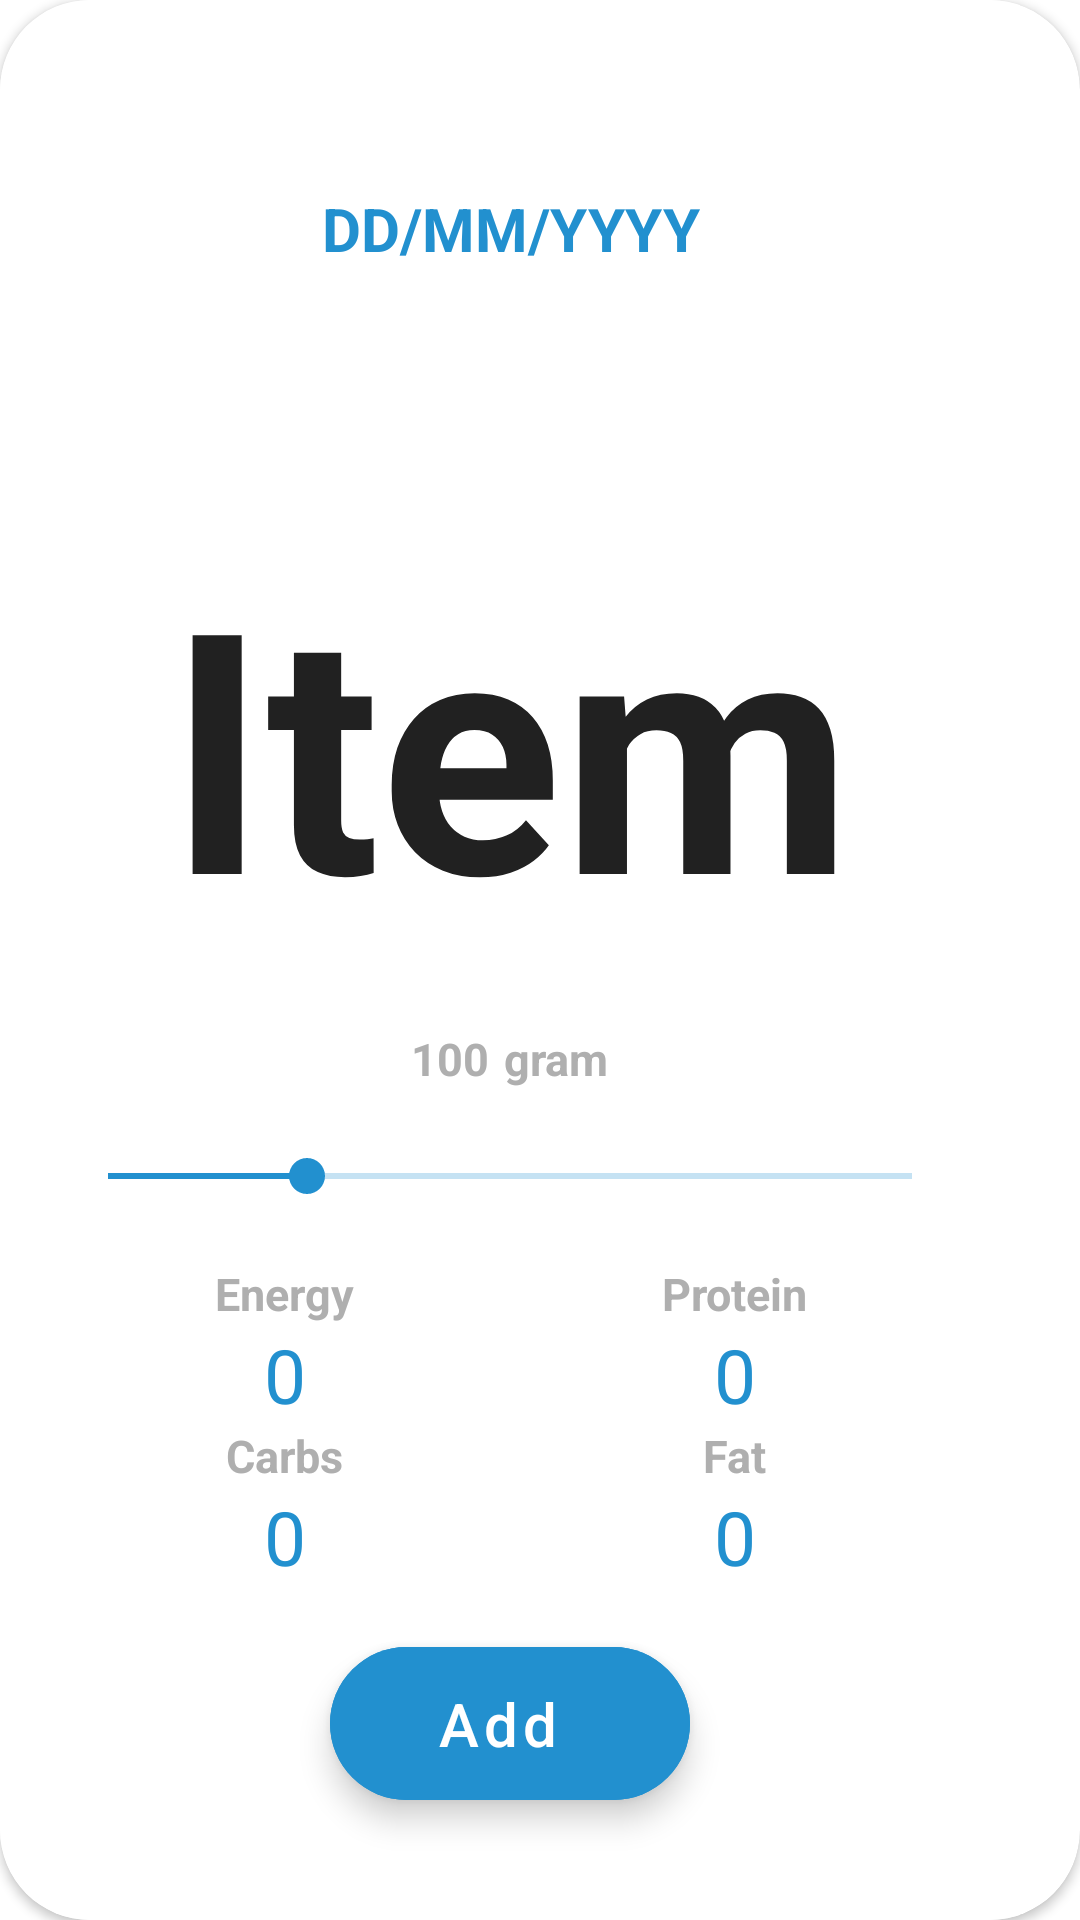

Reconstruct the res/layout file that produces this screen, plus the resources it refers to.
<!-- AndroidManifest.xml: application theme Theme.FoodTrack -->
<!-- res/layout/dialog_add_food.xml -->
<?xml version="1.0" encoding="utf-8"?>
<layout xmlns:android="http://schemas.android.com/apk/res/android"
    xmlns:app="http://schemas.android.com/apk/res-auto"
    xmlns:tools="http://schemas.android.com/tools"
    tools:context=".Fragment.ProfileFragment">

    <androidx.cardview.widget.CardView
        android:layout_width="wrap_content"
        android:layout_height="wrap_content"
        android:elevation="2dp"
        app:cardCornerRadius="30sp">

        <LinearLayout
            android:layout_width="wrap_content"
            android:layout_height="match_parent"
            android:background="@color/white"
            android:padding="20dp"
            android:orientation="vertical">

            <TextView
                android:id="@+id/current_date"
                android:layout_width="300dp"
                android:layout_height="wrap_content"
                android:layout_weight="2"
                android:gravity="center"
                android:text="DD/MM/YYYY"
                android:textColor="@color/icons"
                android:textSize="20sp"
                android:textStyle="bold" />

            <LinearLayout
                android:layout_width="match_parent"
                android:layout_height="wrap_content"
                android:layout_weight="4"
                android:layout_marginTop="20dp"
                android:orientation="vertical"
                android:gravity="center">

                <TextView
                    android:id="@+id/foodName"
                    android:layout_width="match_parent"
                    android:layout_height="wrap_content"
                    android:layout_weight="3"
                    android:text="Item"
                    android:textColor="@color/text_primary"
                    android:autoSizeTextType="uniform"
                    android:textStyle="bold"
                    android:gravity="center"/>

                <LinearLayout
                    android:layout_width="wrap_content"
                    android:layout_height="wrap_content"
                    >
                <TextView
                    android:id="@+id/grams_LBL"
                    android:layout_width="wrap_content"
                    android:layout_height="wrap_content"
                    android:text="100"
                    android:textColor="@color/text_secondary"
                    android:textSize="15sp"
                    android:textStyle="bold"/>
                <TextView
                    android:layout_width="wrap_content"
                    android:layout_height="wrap_content"
                    android:text="gram"
                    android:textColor="@color/text_secondary"
                    android:textSize="15sp"
                    android:textStyle="bold"
                    android:layout_marginStart="5dp"

                    />

                </LinearLayout>
            </LinearLayout>

            <SeekBar
                android:id="@+id/grams_seekBar"
                android:layout_width="match_parent"
                android:layout_height="wrap_content"
                android:layout_marginTop="20dp"

                android:progress="100"
                android:max="400"
                android:min="1"
                android:progressBackgroundTint="@color/icons"
                />

            <LinearLayout
                android:layout_width="match_parent"
                android:layout_height="wrap_content"
                android:layout_marginTop="20dp"

                android:orientation="vertical">


                <LinearLayout
                    android:layout_width="match_parent"
                    android:layout_height="0dp"
                    android:layout_weight="1">

                    <LinearLayout
                        android:layout_width="0dp"
                        android:layout_height="match_parent"
                        android:layout_weight="1"
                        android:gravity="center"
                        android:orientation="vertical">

                        <TextView

                            android:layout_width="wrap_content"
                            android:layout_height="wrap_content"
                            android:text="Energy"
                            android:textColor="@color/text_secondary"
                            android:textSize="15sp"
                            android:textStyle="bold" />

                        <TextView

                            android:id="@+id/energy_LBL"
                            android:layout_width="wrap_content"
                            android:layout_height="wrap_content"
                            android:layout_alignParentEnd="true"
                            android:layout_gravity="center"
                            android:hint="0"
                            android:inputType="number"
                            android:maxLength="5"
                            android:textColor="@color/icons"
                            android:textColorHint="@color/icons"
                            android:textSize="25dp" />


                    </LinearLayout>


                    <LinearLayout
                        android:layout_width="0dp"
                        android:layout_height="match_parent"
                        android:layout_weight="1"
                        android:gravity="center"
                        android:orientation="vertical">

                        <TextView

                            android:layout_width="wrap_content"
                            android:layout_height="wrap_content"
                            android:text="Protein"
                            android:textColor="@color/text_secondary"
                            android:textSize="15sp"
                            android:textStyle="bold" />

                        <TextView

                            android:id="@+id/protein_LBL"
                            android:layout_width="wrap_content"
                            android:layout_height="wrap_content"
                            android:layout_alignParentEnd="true"
                            android:layout_gravity="center"
                            android:hint="0"
                            android:inputType="number"
                            android:maxLength="5"
                            android:textColor="@color/icons"
                            android:textColorHint="@color/icons"
                            android:textSize="25dp" />
                    </LinearLayout>

                </LinearLayout>


                <LinearLayout
                    android:layout_width="match_parent"
                    android:layout_height="0dp"
                    android:layout_weight="1">

                    <LinearLayout
                        android:layout_width="0dp"
                        android:layout_height="match_parent"
                        android:layout_weight="1"
                        android:gravity="center"
                        android:orientation="vertical">

                        <TextView

                            android:layout_width="wrap_content"
                            android:layout_height="wrap_content"
                            android:text="Carbs"
                            android:textColor="@color/text_secondary"
                            android:textSize="15sp"
                            android:textStyle="bold" />

                        <TextView

                            android:id="@+id/carbs_LBL"
                            android:layout_width="wrap_content"
                            android:layout_height="wrap_content"
                            android:layout_alignParentEnd="true"
                            android:layout_gravity="center"
                            android:hint="0"
                            android:inputType="number"
                            android:maxLength="5"
                            android:textColor="@color/icons"
                            android:textColorHint="@color/icons"
                            android:textSize="25dp" />


                    </LinearLayout>

                    <LinearLayout
                        android:layout_width="0dp"
                        android:layout_height="match_parent"
                        android:layout_weight="1"
                        android:gravity="center"
                        android:orientation="vertical">

                        <TextView

                            android:layout_width="wrap_content"
                            android:layout_height="wrap_content"
                            android:text="Fat"
                            android:textColor="@color/text_secondary"
                            android:textSize="15sp"
                            android:textStyle="bold" />

                        <TextView

                            android:id="@+id/fat_LBL"
                            android:layout_width="wrap_content"
                            android:layout_height="wrap_content"
                            android:layout_alignParentEnd="true"
                            android:layout_gravity="center"
                            android:hint="0"
                            android:inputType="number"
                            android:maxLength="5"
                            android:textColor="@color/icons"
                            android:textColorHint="@color/icons"
                            android:textSize="25dp" />


                    </LinearLayout>
                </LinearLayout>

            </LinearLayout>



            <com.google.android.material.floatingactionbutton.ExtendedFloatingActionButton
                android:id="@+id/add_BTN"
                android:layout_width="wrap_content"
                android:layout_height="wrap_content"
                android:layout_gravity="center_horizontal"
                android:layout_marginVertical="20dp"
                android:gravity="center"
                android:text="Add"
                android:textAllCaps="false"
                android:textSize="20dp"
                android:backgroundTint="@color/icons"
                android:textColor="@color/white"

                />


        </LinearLayout>


    </androidx.cardview.widget.CardView>


</layout>
<!-- resources referenced by this layout -->
<resources>
  <color name="icons">#2290CF</color>
  <color name="text_primary">#FF212121</color>
  <color name="text_secondary">#AFAFAF</color>
  <color name="white">#FFFFFF</color>
  <style name="Theme.FoodTrack" parent="Theme.MaterialComponents.DayNight.DarkActionBar">
          
          <item name="colorPrimary">@color/primary</item>
          <item name="colorPrimaryVariant">@color/white</item>
          <item name="colorOnPrimary">@color/text_primary</item>
          
          <item name="colorSecondary">@color/icons</item>
          <item name="colorOnSecondary">@color/text_secondary</item>
          
          <item name="android:statusBarColor">?attr/colorPrimaryVariant</item>
          
      </style>
  <color name="primary">#524CF0</color>
</resources>
